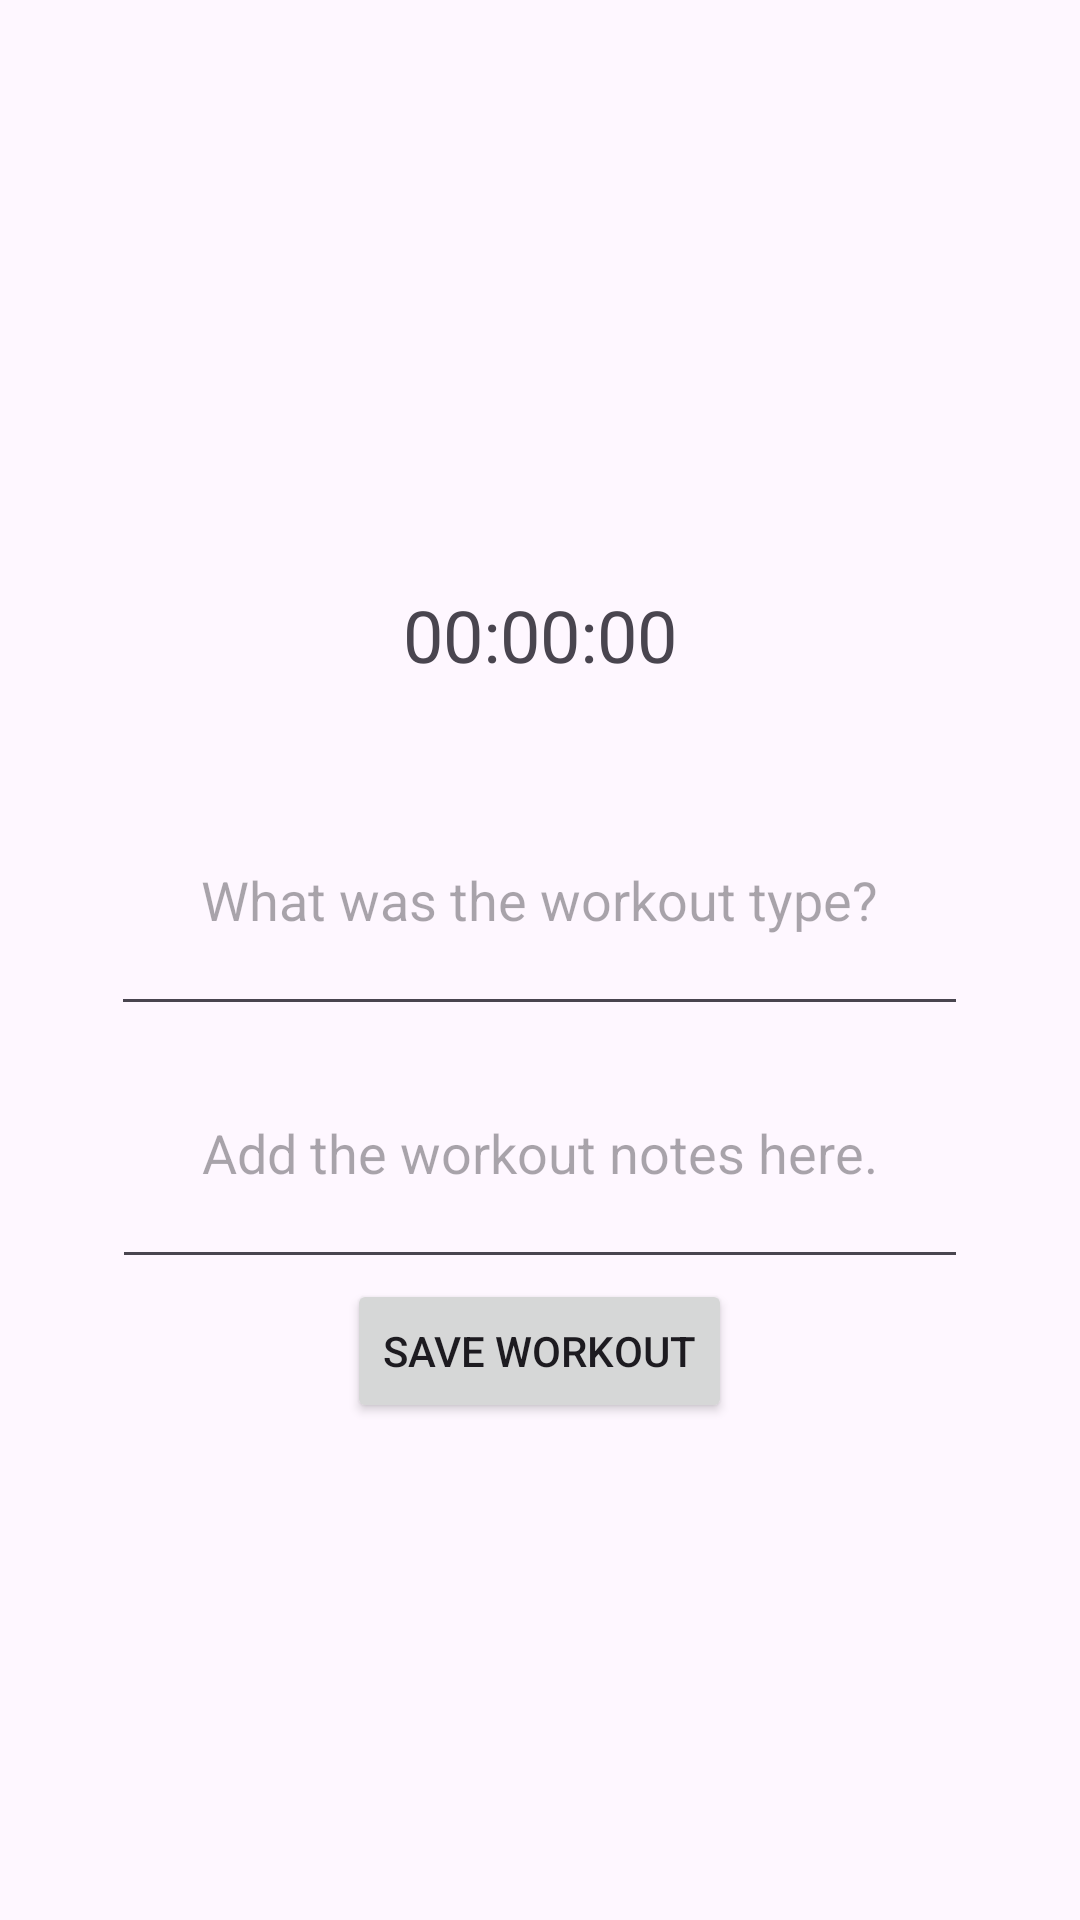

Write the Android layout XML for this screen, with the resource values it uses.
<!-- AndroidManifest.xml: application theme Base.Theme.ProjectJava -->
<!-- res/layout/activity_manage_workout.xml -->
<?xml version="1.0" encoding="utf-8"?>
<LinearLayout xmlns:android="http://schemas.android.com/apk/res/android"
    android:layout_width="match_parent"
    android:layout_height="match_parent"
    android:orientation="vertical"
    android:gravity="center">

    <TextView
        android:id="@+id/textViewTimer"
        android:layout_width="wrap_content"
        android:layout_height="wrap_content"
        android:textSize="24sp"
        android:text="00:00:00"
        android:padding="30dp"/>

    <EditText
        android:id="@+id/editTextType"
        android:layout_width="wrap_content"
        android:layout_height="wrap_content"
        android:hint="What was the workout type?"
        android:padding="30dp"/>

    <EditText
        android:id="@+id/editTextNotes"
        android:layout_width="wrap_content"
        android:layout_height="wrap_content"
        android:hint="Add the workout notes here."
        android:padding="30dp"/>

    <Button
        android:id="@+id/btnSaveWorkout"
        android:layout_width="wrap_content"
        android:layout_height="wrap_content"
        android:text="Save Workout" />

</LinearLayout>
<!-- resources referenced by this layout -->
<resources>
  <style name="Base.Theme.ProjectJava" parent="Theme.Material3.DayNight.NoActionBar">
          
          
          <item name="colorPrimary">@color/black</item>
          <item name="android:statusBarColor">@color/black</item>
      </style>
  <color name="black">#FF000000</color>
</resources>
